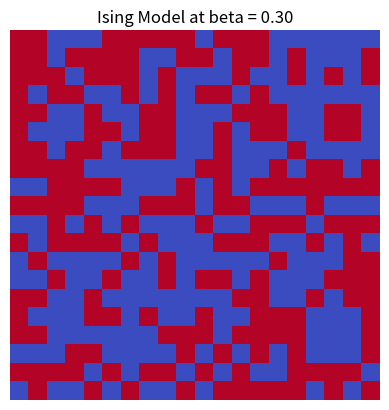

The script that saved this image:
import argparse
import numpy as np
import matplotlib.pyplot as plt
from matplotlib.animation import FuncAnimation, PillowWriter

TIME = 0

# Initialize the flipping rate
def flipping_rate(lattice, i, j, H, J, beta):
    """
    Calculate the flipping rate for a given spin.

    Parameters:
        lattice (np.ndarray): The spin lattice.
        i (int): Row index of the spin.
        j (int): Column index of the spin.
        H (float): External magnetic field.
        J (float): Coupling constant.
        beta (float): Inverse temperature.

    Returns:
        float: The flipping rate.
    """
    neighbors = [((i - 1) % N, j), ((i + 1) % N, j), (i, (j - 1) % N), (i, (j + 1) % N)]
    dE = (
        2 * J * lattice[i, j] * sum(lattice[x, y] for x, y in neighbors)
        + 2 * H * lattice[i, j]
    )
    rate = min(1, np.exp(-beta * dE))
    return rate


def avg_magnetization(lattice):
    """
    Calculate the average magnetization of the lattice.

    Parameters:
        lattice (np.ndarray): The spin lattice.

    Returns:
        float: The average magnetization.
    """
    return np.mean(lattice)

if __name__ == '__main__':
    parser = argparse.ArgumentParser(description='Simulate the 2D Ising model using the next reaction method.')
    parser.add_argument('--beta', type=float, default=0.3, help='Inverse temperature')
    parser.add_argument('--N', type=int, default=20, help='Size of the lattice (default: 20)')
    parser.add_argument('--J', type=float, default=1.0, help='Coupling constant (default: 1.0)')
    parser.add_argument('--H', type=float, default=0.0, help='External magnetic field (default: 0.0)')
    parser.add_argument('--MAX_TIME', type=float, default=25000, help='Maximum simulation time (default: 25000)')
    
    args = parser.parse_args()
    beta = args.beta
    N = args.N
    J = args.J
    H = args.H
    MAX_TIME = args.MAX_TIME
    lattice = np.random.choice([-1, 1], size=(N, N))
    
    flip_rate = np.zeros((N, N))
    max_flip_rate = 0
    for i in range(N):
        for j in range(N):
            flip_rate[i, j] = flipping_rate(lattice, i, j, H, J, beta)
    max_flip_rate = np.max(flip_rate)

    # Initialize the animation
    fig, ax = plt.subplots()
    im = ax.imshow(lattice, cmap="coolwarm", interpolation="nearest")
    ax.axis("off")
    ax.set_title(f"Ising Model at beta = {beta:.2f}")
    time_text = ax.text(
        0.02,
        0.95,
        "",
        transform=ax.transAxes,
        color="white",
        fontsize=12,
        bbox=dict(facecolor="black", alpha=0.7),
    )
    magnetization_text = ax.text(
        0.02,
        0.88,
        "",
        transform=ax.transAxes,
        color="white",
        fontsize=12,
        bbox=dict(facecolor="black", alpha=0.7),
    )
    
    def update(frame):
        """
        Update the lattice.

        Parameters:
            frame (int): The current frame number.

        Returns:
            matplotlib.image.AxesImage: The updated lattice.
        """
        global lattice, flip_rate, max_flip_rate, TIME
        i, j = np.random.randint(N), np.random.randint(N)
        normalized_flip_rate = flip_rate[i, j] / (
            max_flip_rate
        )  # The flipping probability at given time Delta t = 1/(max_flip_rate)

        if np.random.rand() < normalized_flip_rate:
            lattice[i, j] *= -1
            # update the flipping rate of its neighbors and itself
            neighbors = [
                ((i - 1) % N, j),
                ((i + 1) % N, j),
                (i, (j - 1) % N),
                (i, (j + 1) % N),
            ]
            for x, y in neighbors:
                flip_rate[x, y] = flipping_rate(lattice, x, y, H, J, beta)
            flip_rate[i, j] = flipping_rate(lattice, i, j, H, J, beta)
            max_flip_rate = np.max(flip_rate)

        TIME += 1 / (N**2 * max_flip_rate)
        im.set_array(lattice)
        time_text.set_text(f"Time: {TIME:.2f}")
        magnetization = avg_magnetization(lattice)
        magnetization_text.set_text(f"Magnetization: {magnetization:.3f}")
        return im, magnetization

    ani = FuncAnimation(fig, update, frames=MAX_TIME, interval=1)  # Simulate the lattice
    plt.show()
    # writer = PillowWriter(fps=50)
    # import os
    # os.makedirs("ising-kmc/examples/random_sequential", exist_ok=True)
    # with writer.saving(fig, f"ising-kmc/examples/random_sequential/beta={beta}.gif", dpi=200):
    #     for k in range(MAX_TIME):
    #         update(k)
    #         if k % 50 == 0:
    #             writer.grab_frame()
